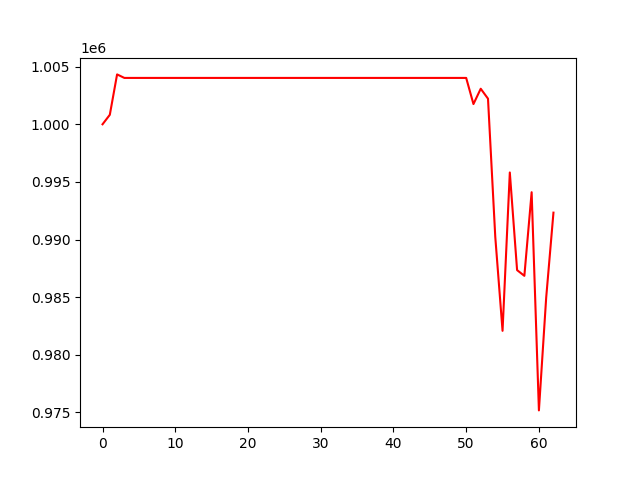

The data file committed next to this chart (first rows):
, 0
0, 1000000
1, 1000824
2, 1004327
3, 1004021
4, 1004021
5, 1004021
6, 1004021
7, 1004021
8, 1004021
9, 1004021
10, 1004021
11, 1004021
12, 1004021
13, 1004021
14, 1004021
15, 1004021
16, 1004021
17, 1004021
18, 1004021
19, 1004021
20, 1004021
21, 1004021
22, 1004021
23, 1004021
24, 1004021
25, 1004021
26, 1004021
27, 1004021
28, 1004021
29, 1004021
30, 1004021
31, 1004021
32, 1004021
33, 1004021
34, 1004021
35, 1004021
36, 1004021
37, 1004021
38, 1004021
39, 1004021
40, 1004021
41, 1004021
42, 1004021
43, 1004021
44, 1004021
45, 1004021
46, 1004021
47, 1004021
48, 1004021
49, 1004021
50, 1004021
51, 1001754
52, 1003083
53, 1002222
54, 990230
55, 982083
56, 995820
57, 987349
58, 986853
59, 994106
... 3 more rows
